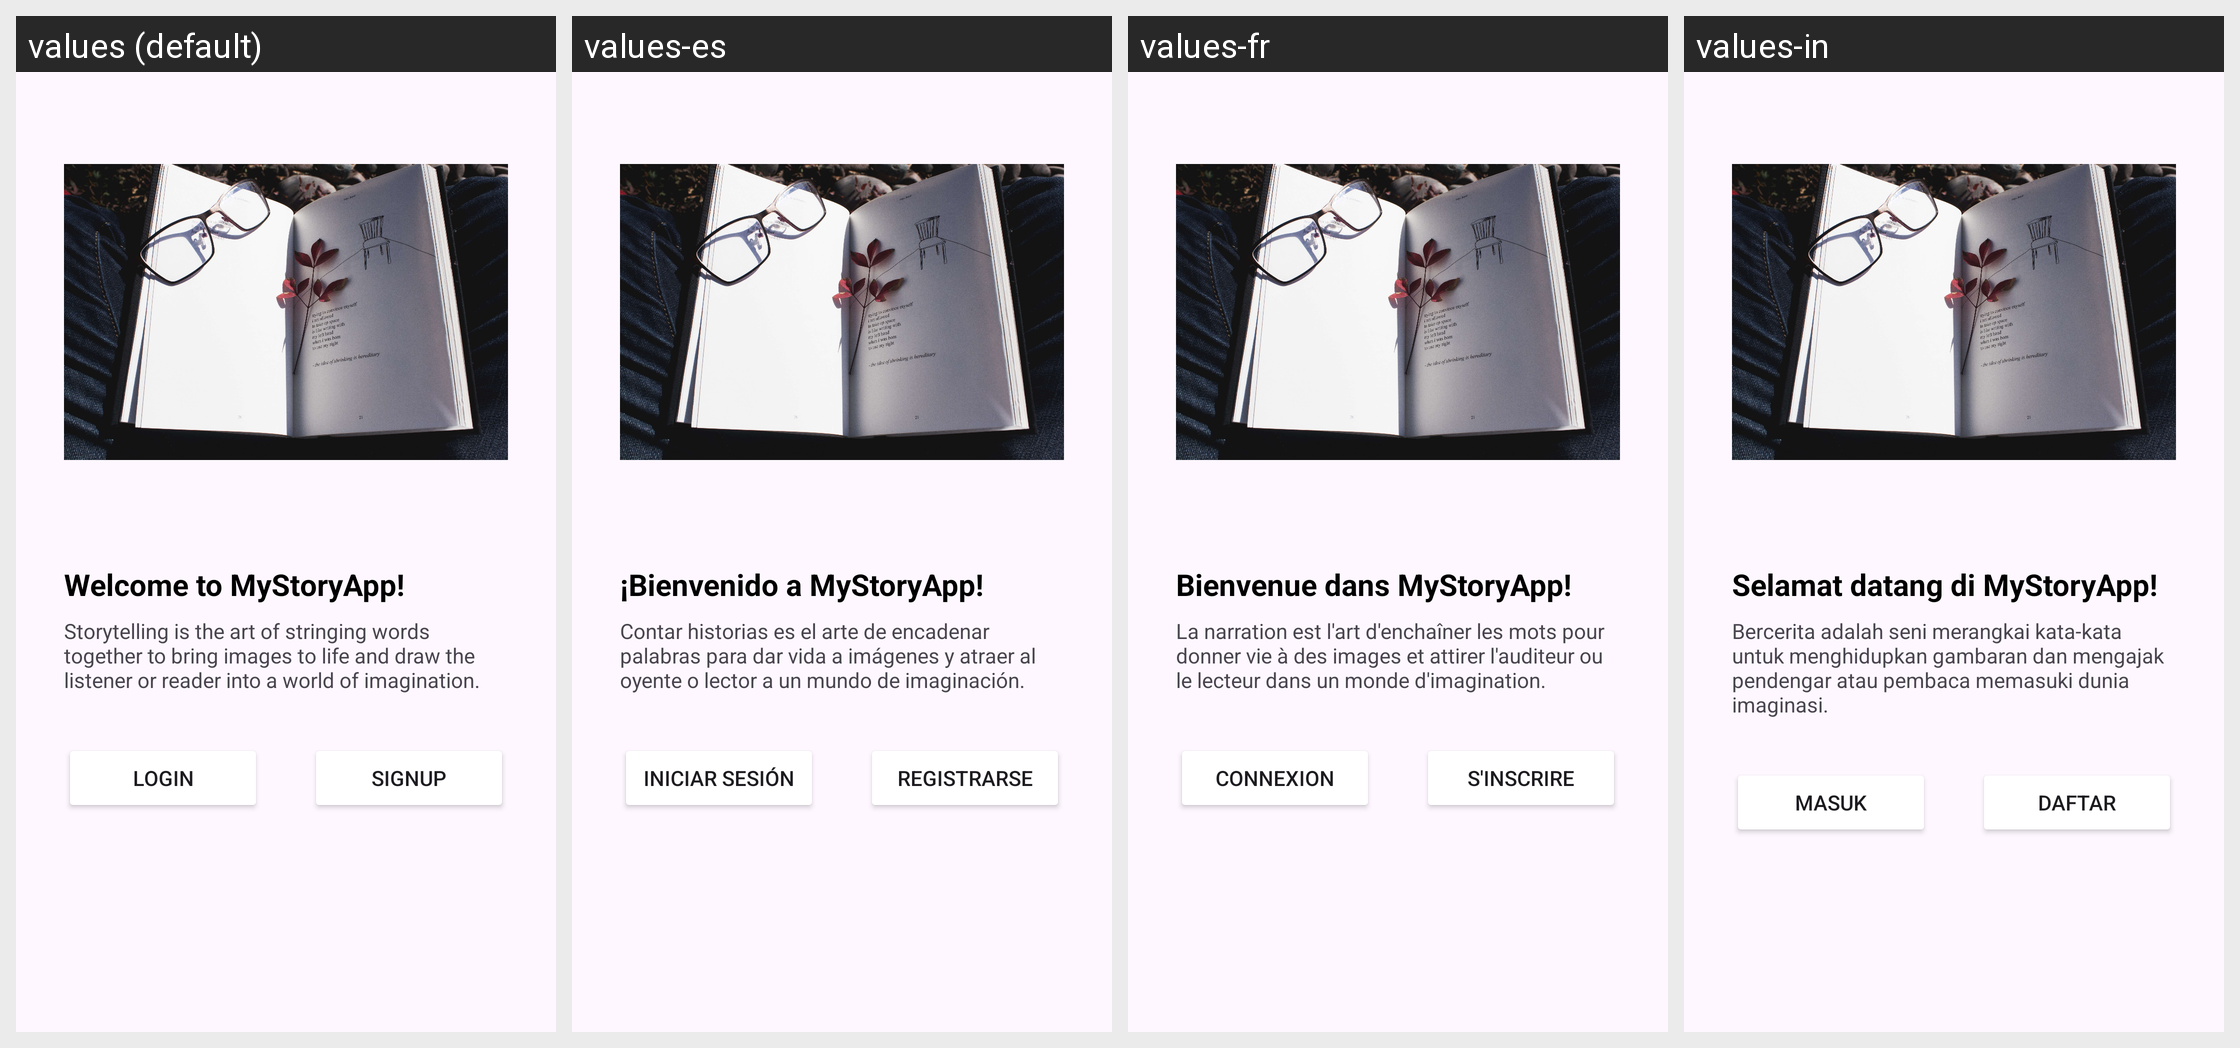

Locale-by-locale string values for the Android screen shown in this grid:
Android screen res/layout/activity_welcome.xml rendered under 4 locales, left to right: values (default), values-es, values-fr, values-in. Device: Nexus 5 (rendered at 1080×1920; each locale shown at half size, 540×960, under a caption strip naming it); theme Theme.MyStoryApp.
Strings drawn on this screen, with the default value and each locale's value (text and hints the layout hard-codes, and strings that could not be matched under every locale, appear in the picture but are not listed):

title_welcome_page
  values: Welcome to MyStoryApp!
  values-es: ¡Bienvenido a MyStoryApp!
  values-fr: Bienvenue dans MyStoryApp!
  values-in: Selamat datang di MyStoryApp!

message_welcome_page
  values: Storytelling is the art of stringing words together to bring images to life and draw the listener or reader into a world of imagination.
  values-es: Contar historias es el arte de encadenar palabras para dar vida a imágenes y atraer al oyente o lector a un mundo de imaginación.
  values-fr: La narration est l'art d'enchaîner les mots pour donner vie à des images et attirer l'auditeur ou le lecteur dans un monde d'imagination.
  values-in: Bercerita adalah seni merangkai kata-kata untuk menghidupkan gambaran dan mengajak pendengar atau pembaca memasuki dunia imaginasi.

login
  values: Login
  values-es: Iniciar sesión
  values-fr: Connexion
  values-in: Masuk

signup
  values: Signup
  values-es: Registrarse
  values-fr: S'inscrire
  values-in: Daftar
